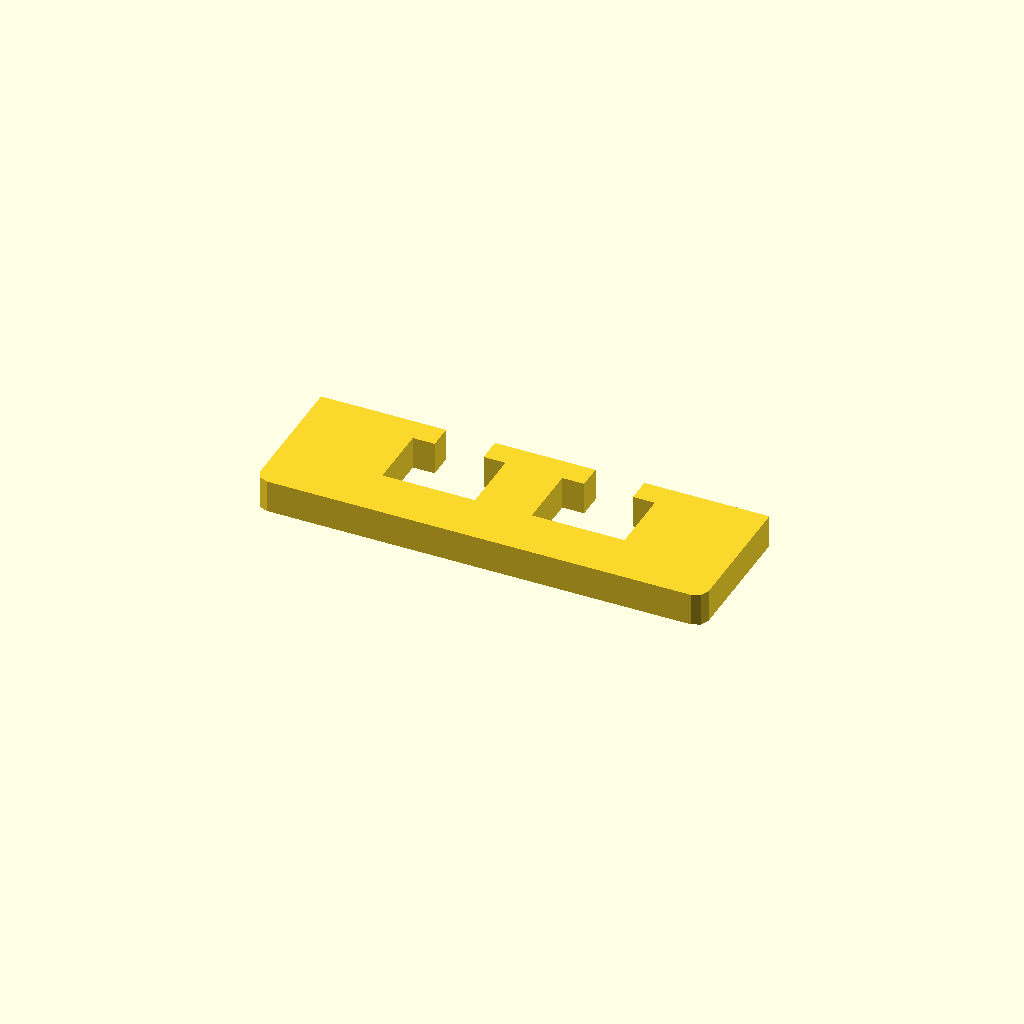
Cell 1: the model at its default parameters.
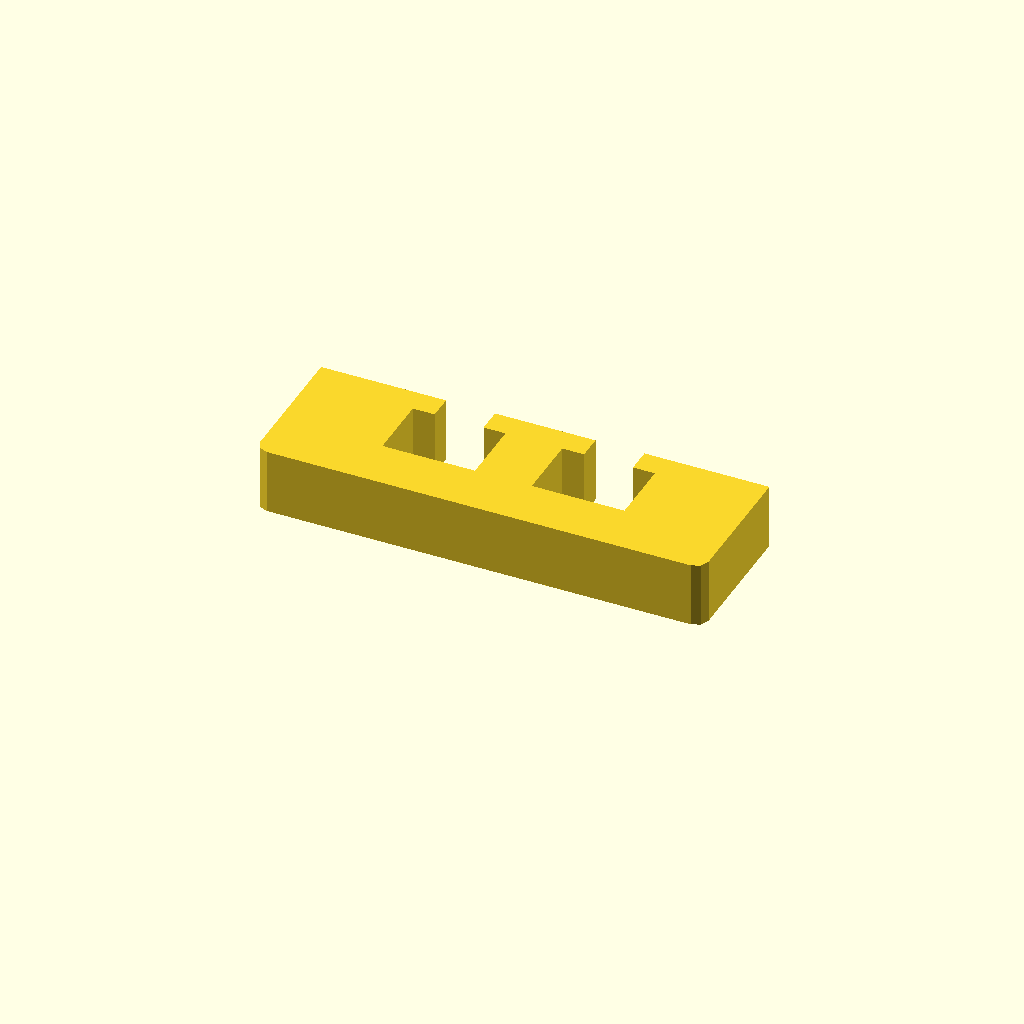
Cell 2: the same model with profile_height = 16.
One fixed orthographic camera (rotation 55°, 0°, 25°; colour scheme Cornfield) for every cell.
Source of the model, optional_data/data/sketch1/windowplates/part_0001.scad:
$fn = 32;

// ----------------------------------------------------------------------
// Window plate: 110 x 35 mm, 2 open windows
// ----------------------------------------------------------------------

// --- parameters (mm) ---
profile_height = 8;       // extrusion height
profile_points = 24;      // points of the closed outline

profile = [[0, 3], [0.879, 0.879], [3, 0], [107, 0], [109.121, 0.879], [110, 3], [110, 35], [79.33, 35], [79.33, 29], [84.695, 29], [84.695, 13], [61.965, 13], [61.965, 29], [67.33, 29], [67.33, 35], [42.67, 35], [42.67, 29], [48.035, 29], [48.035, 13], [25.305, 13], [25.305, 29], [30.67, 29], [30.67, 35], [0, 35]];  // single closed polygon, 24 points, counter clockwise

// --- the one profile operation ---
linear_extrude(height = profile_height) polygon(points = profile);
Parameter table extracted from the source (name, type, default, range or options):
profile_height: number, default 8
profile_points: number, default 24
